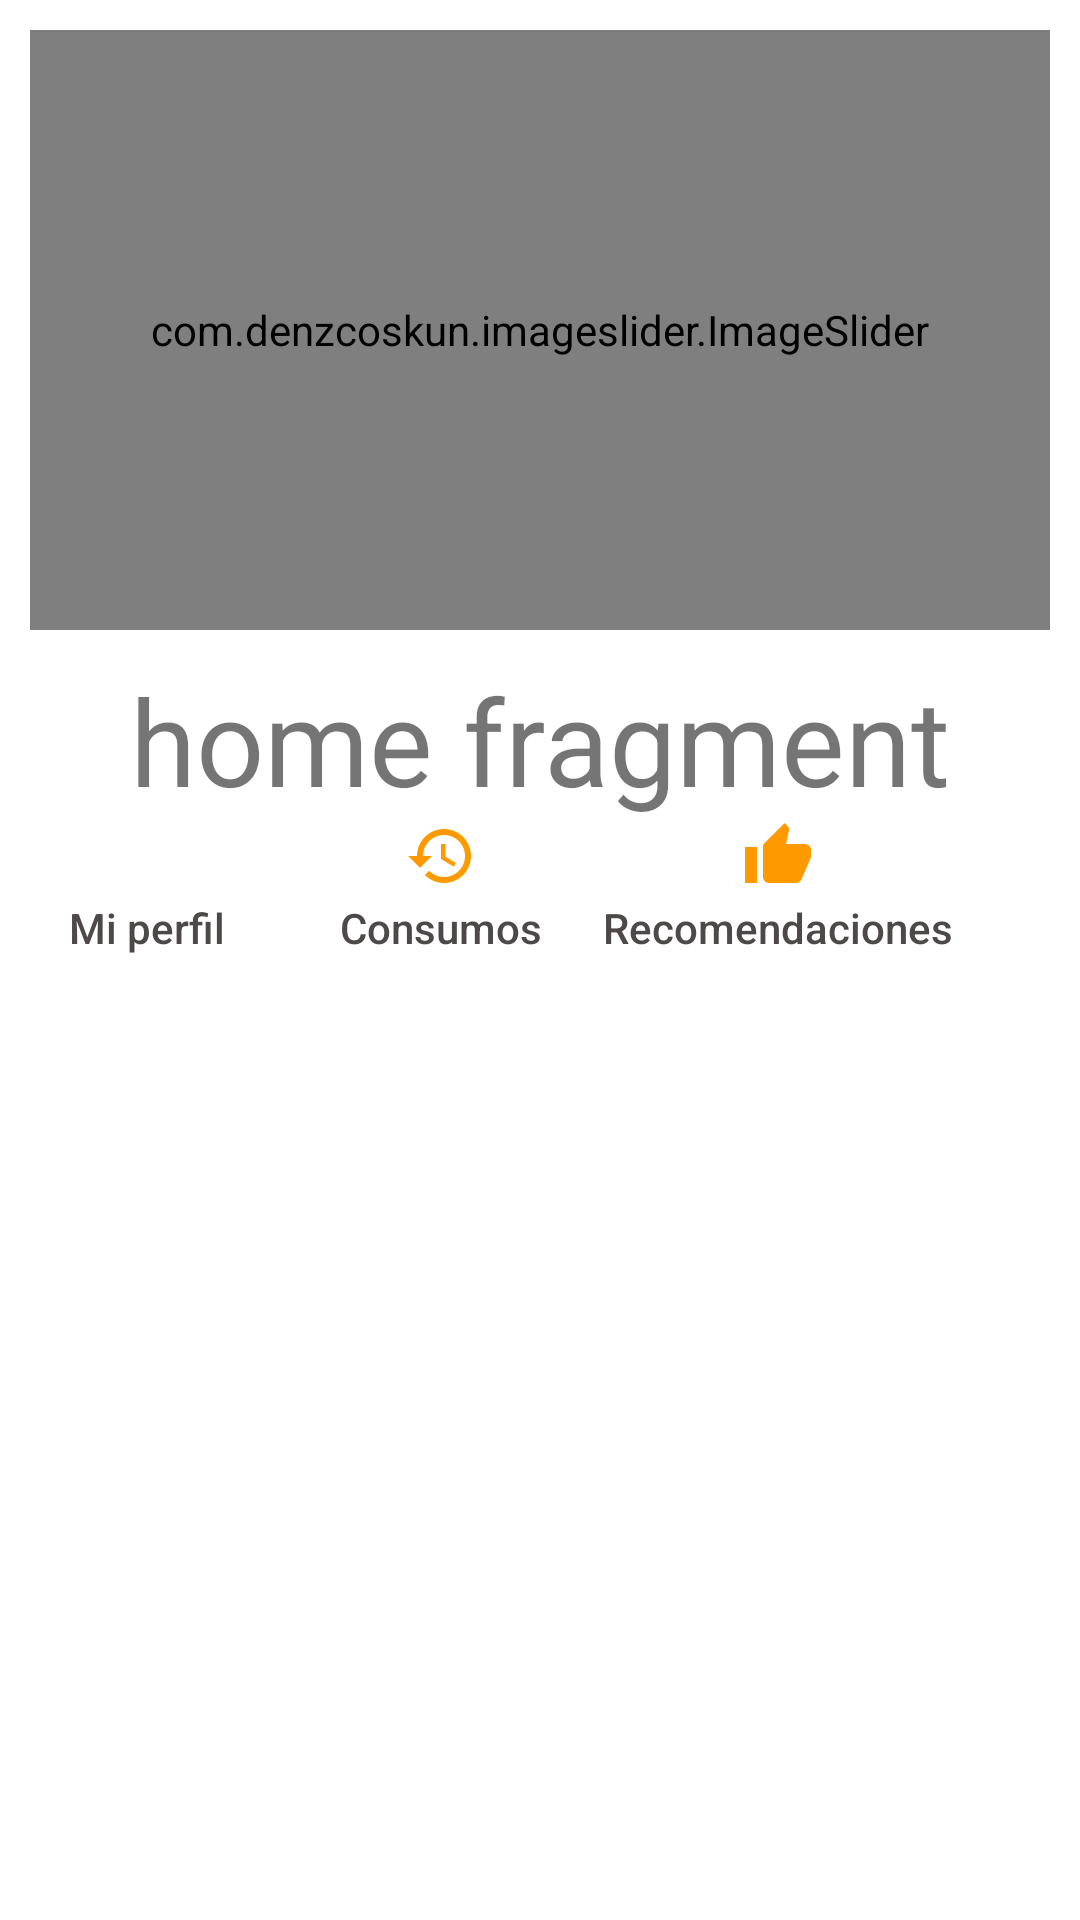

Write the Android layout XML for this screen, with the resource values it uses.
<!-- AndroidManifest.xml: application theme Theme.RestaurantApp -->
<!-- res/layout/fragment_home.xml -->
<?xml version="1.0" encoding="utf-8"?>
<RelativeLayout xmlns:android="http://schemas.android.com/apk/res/android"
    xmlns:tools="http://schemas.android.com/tools"
    android:layout_width="match_parent"
    android:layout_height="match_parent"
    xmlns:app="http://schemas.android.com/apk/res-auto"
    tools:context=".fragments.HomeFragment">

    
    <com.denzcoskun.imageslider.ImageSlider
        android:layout_width="match_parent"
        android:layout_height="200dp"
        app:iss_auto_cycle="true"
        app:iss_delay="0"
        app:iss_period="2000"
        app:iss_placeholder="@color/dark"
        app:iss_error_image="@color/custom"
        app:iss_corner_radius="15"
        android:layout_margin="10dp"
        android:id="@+id/sliderImages"/>
    
    <TextView
        android:layout_width="wrap_content"
        android:layout_height="wrap_content"
        android:layout_centerInParent="true"
        android:textSize="40dp"
        android:text="home fragment"
        android:layout_below="@+id/sliderImages"
        android:id="@+id/home_fragment"/>


    <LinearLayout
        android:layout_width="match_parent"
        android:layout_height="wrap_content"
        android:orientation="horizontal"
        android:layout_centerInParent="true"
        android:layout_below="@+id/home_fragment"
        android:id="@+id/buttonsHome"
        >

        <Button
            android:layout_width="wrap_content"
            android:layout_height="wrap_content"
            android:layout_marginHorizontal="5dp"
            android:text="@string/profile"
            android:background="@android:color/transparent"
            android:drawableTop="@drawable/ic_profile"
            android:textColor="@color/dark"
            android:textAllCaps="false"
            android:id="@+id/btnProfile"
            />

        <Button
            android:layout_width="wrap_content"
            android:layout_height="wrap_content"
            android:layout_marginHorizontal="5dp"
            android:text="@string/historyConsumes"
            android:background="@android:color/transparent"
            android:drawableTop="@drawable/ic_history_consumes"
            android:textColor="@color/dark"
            android:textAllCaps="false"
            />

        <Button
            android:layout_width="wrap_content"
            android:layout_height="wrap_content"
            android:layout_marginHorizontal="5dp"
            android:text="@string/recommendations"
            android:background="@android:color/transparent"
            android:drawableTop="@drawable/ic_recommendations"
            android:textColor="@color/dark"
            android:textAllCaps="false"
            />

    </LinearLayout>

    <TextView
        android:layout_width="wrap_content"
        android:layout_height="wrap_content"
        android:layout_below="@+id/buttonsHome"
        android:id="@+id/helloUser"/>


    

</RelativeLayout>
<!-- resources referenced by this layout -->
<resources>
  <color name="custom">#58B55B</color>
  <color name="dark">#4E4949</color>
  <!-- drawable ic_history_consumes (drawable) -->
  <vector android:height="24dp" android:tint="#FF9900"
      android:viewportHeight="24" android:viewportWidth="24"
      android:width="24dp" xmlns:android="http://schemas.android.com/apk/res/android">
      <path android:fillColor="@android:color/white" android:pathData="M13,3c-4.97,0 -9,4.03 -9,9L1,12l3.89,3.89 0.07,0.14L9,12L6,12c0,-3.87 3.13,-7 7,-7s7,3.13 7,7 -3.13,7 -7,7c-1.93,0 -3.68,-0.79 -4.94,-2.06l-1.42,1.42C8.27,19.99 10.51,21 13,21c4.97,0 9,-4.03 9,-9s-4.03,-9 -9,-9zM12,8v5l4.28,2.54 0.72,-1.21 -3.5,-2.08L13.5,8L12,8z"/>
  </vector>
  <!-- drawable ic_recommendations (drawable) -->
  <vector android:height="24dp" android:tint="#FF9900"
      android:viewportHeight="24" android:viewportWidth="24"
      android:width="24dp" xmlns:android="http://schemas.android.com/apk/res/android">
      <path android:fillColor="@android:color/white" android:pathData="M1,21h4L5,9L1,9v12zM23,10c0,-1.1 -0.9,-2 -2,-2h-6.31l0.95,-4.57 0.03,-0.32c0,-0.41 -0.17,-0.79 -0.44,-1.06L14.17,1 7.59,7.59C7.22,7.95 7,8.45 7,9v10c0,1.1 0.9,2 2,2h9c0.83,0 1.54,-0.5 1.84,-1.22l3.02,-7.05c0.09,-0.23 0.14,-0.47 0.14,-0.73v-2z"/>
  </vector>
  <string name="historyConsumes">Consumos</string>
  <string name="profile">Mi perfil</string>
  <string name="recommendations">Recomendaciones</string>
  <style name="Theme.RestaurantApp" parent="Theme.MaterialComponents.Light.DarkActionBar">
      
          
          <item name="colorPrimary">@color/custom</item>
          <item name="colorPrimaryVariant">@color/dark</item>
          <item name="colorOnPrimary">@color/white</item>
          
          <item name="colorSecondary">@color/teal_200</item>
          <item name="colorSecondaryVariant">@color/teal_700</item>
          <item name="colorOnSecondary">@color/black</item>
          
          <item name="android:statusBarColor" tools:targetApi="l">?attr/colorPrimaryVariant</item>
          
      </style>
  <color name="white">#FFFFFFFF</color>
  <color name="teal_200">#FF03DAC5</color>
  <color name="teal_700">#FF018786</color>
  <color name="black">#FF000000</color>
</resources>
